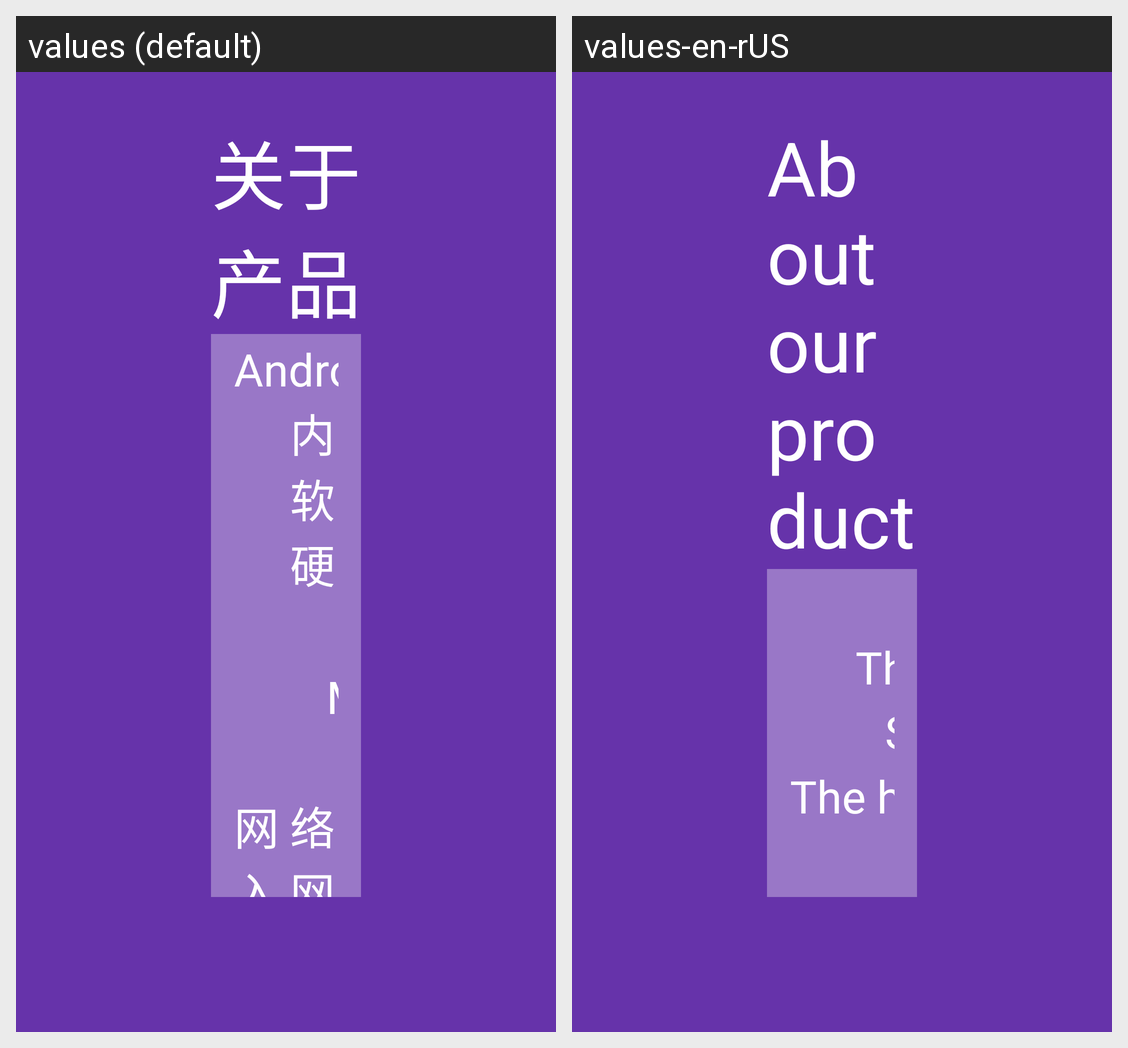

Strings drawn on this Android screen and how each of the app's shown locales translates them:
Android screen res/layout/osd_about.xml rendered under 2 locales, left to right: values (default), values-en-rUS. Device: Nexus 5 (rendered at 1080×1920; each locale shown at half size, 540×960, under a caption strip naming it); theme android:Theme.Black.NoTitleBar.Fullscreen.
Strings drawn on this screen, with the default value and each locale's value (text and hints the layout hard-codes, and strings that could not be matched under every locale, appear in the picture but are not listed):

str_about
  values: 关于产品
  values-en-rUS: About our product

about_kernelver
  values: 内 核 版 本 号:
  values-en-rUS: The kernel version number:

about_swver
  values: 软 件 版 本 号:
  values-en-rUS: Software version number:

about_hwver
  values: 硬 件 版 本 号:
  values-en-rUS: The hardware version number:
